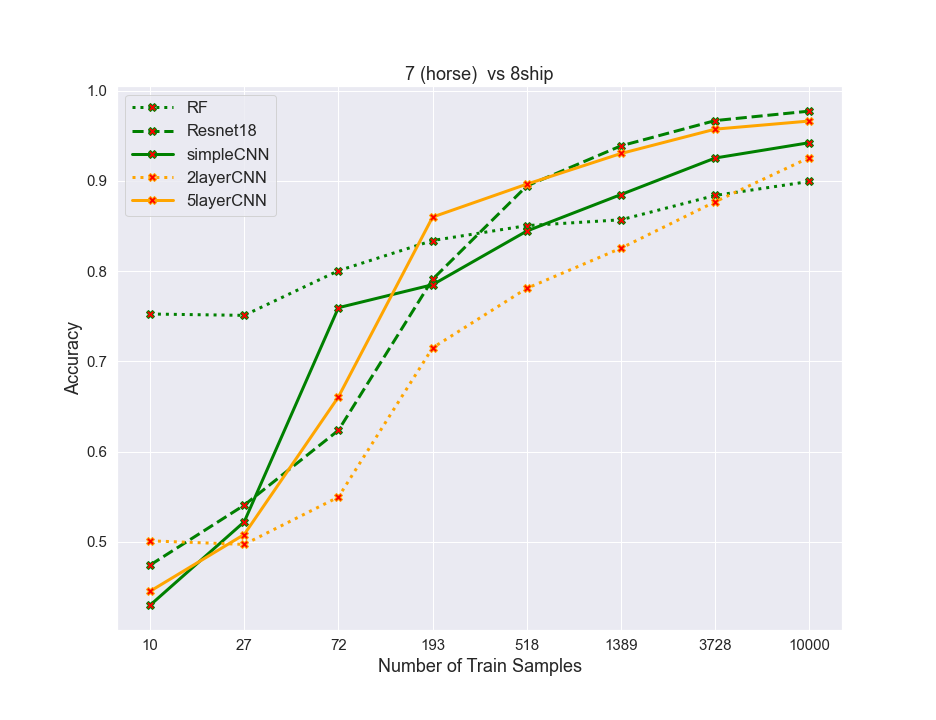

Data behind this chart, as committed beside it:
algos, 0, 1, 2, 3, 4, 5, 6, 7
RF, 0.7525, 0.751, 0.8005, 0.834, 0.8505, 0.857, 0.884, 0.8995
resnet, 0.474, 0.5405, 0.6235, 0.791, 0.8945, 0.939, 0.967, 0.9775
simpleCNN, 0.4295, 0.522, 0.7595, 0.785, 0.8445, 0.885, 0.9255, 0.9425
2layercnn, 0.501, 0.497, 0.5495, 0.715, 0.781, 0.8255, 0.877, 0.926
5layercnn, 0.445, 0.508, 0.6605, 0.86, 0.8965, 0.9305, 0.9575, 0.9665
